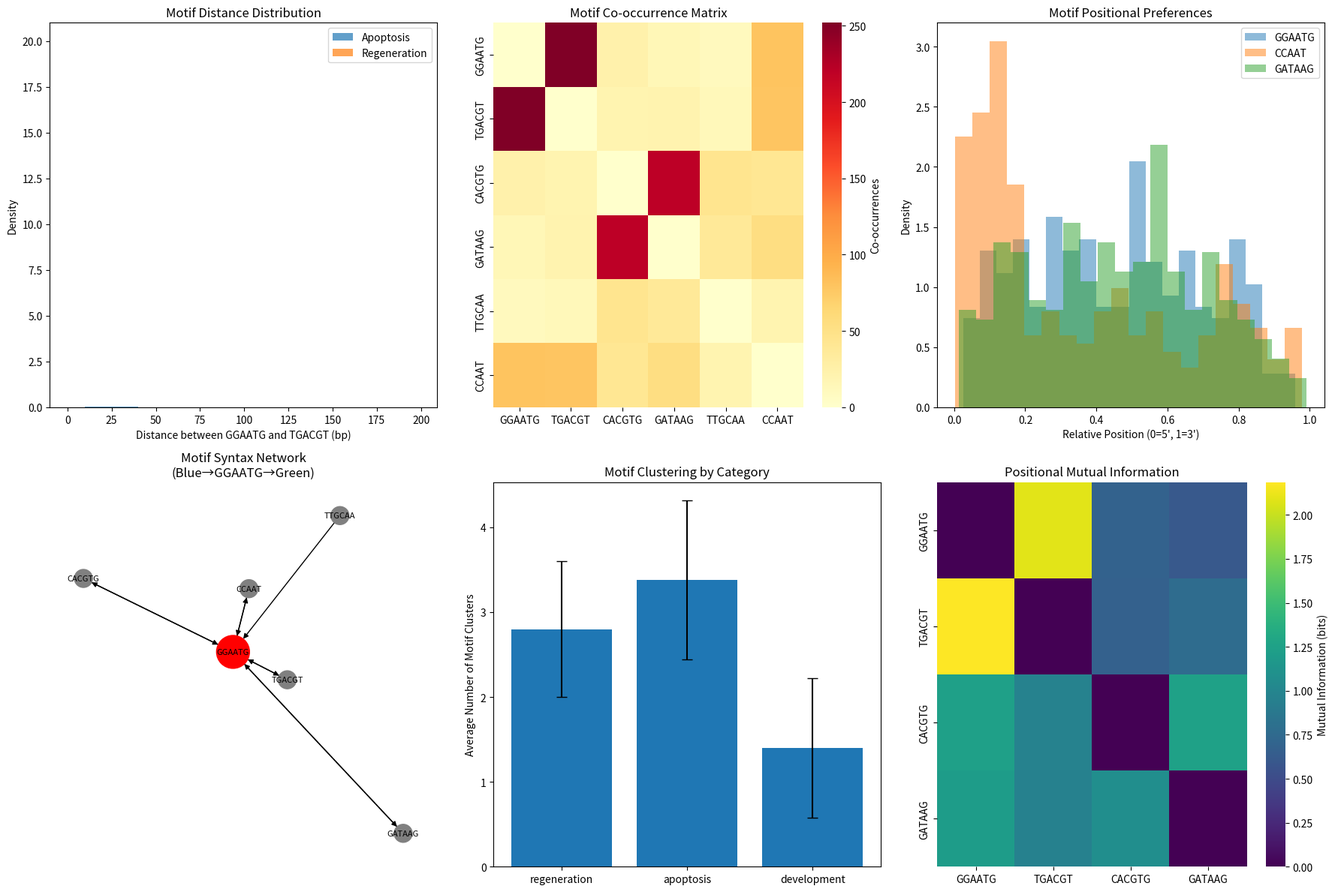

Write the Python code that produced this figure. (Note: this script raises an exception after producing the figure.)
# Motif Positional Relationship Analysis
# Discover how DNA motifs interact based on their positions

import numpy as np
import pandas as pd
import matplotlib.pyplot as plt
import seaborn as sns
from scipy import stats
from collections import defaultdict, Counter
import networkx as nx
from itertools import combinations
import warnings
warnings.filterwarnings('ignore')

# %% Cell 1: Core Functions for Positional Analysis

def find_motif_positions(sequence, motif):
    """Find all positions of a motif in a sequence"""
    positions = []
    for i in range(len(sequence) - len(motif) + 1):
        if sequence[i:i+len(motif)] == motif:
            positions.append(i)
    return positions

def calculate_motif_distances(sequence, motif1, motif2, max_distance=200):
    """Calculate all pairwise distances between two motifs"""
    pos1 = find_motif_positions(sequence, motif1)
    pos2 = find_motif_positions(sequence, motif2)
    
    distances = []
    orientations = []
    
    for p1 in pos1:
        for p2 in pos2:
            distance = p2 - p1 - len(motif1)  # Distance between end of motif1 and start of motif2
            if abs(distance) <= max_distance and distance != -len(motif1):  # Exclude overlaps
                distances.append(abs(distance))
                orientations.append('forward' if distance > 0 else 'reverse')
    
    return distances, orientations

def analyze_motif_cooccurrence(sequences_dict, motifs, window_size=100):
    """Analyze which motifs tend to occur together within a window"""
    cooccurrence_matrix = defaultdict(lambda: defaultdict(int))
    
    for category, seq_list in sequences_dict.items():
        for seq_data in seq_list:
            sequence = seq_data['sequence']
            
            # Find all motif occurrences
            motif_positions = {}
            for motif in motifs:
                motif_positions[motif] = find_motif_positions(sequence, motif)
            
            # Check co-occurrence within windows
            for i in range(0, len(sequence) - window_size, window_size // 2):  # Sliding window
                window_motifs = set()
                
                for motif, positions in motif_positions.items():
                    for pos in positions:
                        if i <= pos < i + window_size:
                            window_motifs.add(motif)
                            break
                
                # Count co-occurrences
                for m1 in window_motifs:
                    for m2 in window_motifs:
                        if m1 != m2:
                            cooccurrence_matrix[m1][m2] += 1
    
    return cooccurrence_matrix

def find_motif_clusters(sequence, motifs, cluster_distance=50):
    """Find regions where multiple motifs cluster together"""
    all_positions = []
    
    # Collect all motif positions
    for motif in motifs:
        positions = find_motif_positions(sequence, motif)
        for pos in positions:
            all_positions.append({
                'position': pos,
                'motif': motif,
                'end': pos + len(motif)
            })
    
    # Sort by position
    all_positions.sort(key=lambda x: x['position'])
    
    # Find clusters
    clusters = []
    current_cluster = []
    
    for i, motif_info in enumerate(all_positions):
        if not current_cluster:
            current_cluster = [motif_info]
        else:
            # Check distance from last motif in cluster
            if motif_info['position'] - current_cluster[-1]['end'] <= cluster_distance:
                current_cluster.append(motif_info)
            else:
                # Save current cluster and start new one
                if len(current_cluster) >= 2:  # Only keep clusters with 2+ motifs
                    clusters.append(current_cluster)
                current_cluster = [motif_info]
    
    # Don't forget the last cluster
    if len(current_cluster) >= 2:
        clusters.append(current_cluster)
    
    return clusters

def calculate_positional_preferences(sequences_dict, motif, num_bins=10):
    """Calculate if a motif has positional preferences (5' vs 3' bias)"""
    position_ratios = []
    
    for category, seq_list in sequences_dict.items():
        for seq_data in seq_list:
            sequence = seq_data['sequence']
            positions = find_motif_positions(sequence, motif)
            
            if positions and len(sequence) > 100:  # Only analyze longer sequences
                # Calculate relative positions (0 = start, 1 = end)
                rel_positions = [pos / len(sequence) for pos in positions]
                position_ratios.extend(rel_positions)
    
    return position_ratios

# %% Cell 2: Advanced Analysis Functions

def motif_syntax_analysis(sequences_dict, primary_motif, context_motifs, upstream_window=50, downstream_window=50):
    """Analyze the 'syntax' around a primary motif - what motifs appear before/after"""
    syntax_patterns = {
        'upstream': defaultdict(int),
        'downstream': defaultdict(int),
        'both': defaultdict(int)
    }
    
    for category, seq_list in sequences_dict.items():
        for seq_data in seq_list:
            sequence = seq_data['sequence']
            primary_positions = find_motif_positions(sequence, primary_motif)
            
            for pos in primary_positions:
                # Define upstream and downstream regions
                upstream_start = max(0, pos - upstream_window)
                upstream_end = pos
                downstream_start = pos + len(primary_motif)
                downstream_end = min(len(sequence), downstream_start + downstream_window)
                
                upstream_seq = sequence[upstream_start:upstream_end]
                downstream_seq = sequence[downstream_start:downstream_end]
                
                # Check for context motifs
                upstream_motifs = set()
                downstream_motifs = set()
                
                for motif in context_motifs:
                    if motif in upstream_seq:
                        upstream_motifs.add(motif)
                    if motif in downstream_seq:
                        downstream_motifs.add(motif)
                
                # Record patterns
                if upstream_motifs:
                    syntax_patterns['upstream'][tuple(sorted(upstream_motifs))] += 1
                if downstream_motifs:
                    syntax_patterns['downstream'][tuple(sorted(downstream_motifs))] += 1
                if upstream_motifs and downstream_motifs:
                    syntax_patterns['both'][(tuple(sorted(upstream_motifs)), 
                                           tuple(sorted(downstream_motifs)))] += 1
    
    return syntax_patterns

def calculate_mutual_information(sequences_dict, motif1, motif2, num_bins=10):
    """Calculate mutual information between two motifs' positions"""
    joint_occurrences = []
    
    for category, seq_list in sequences_dict.items():
        for seq_data in seq_list:
            sequence = seq_data['sequence']
            pos1 = find_motif_positions(sequence, motif1)
            pos2 = find_motif_positions(sequence, motif2)
            
            if pos1 and pos2:
                # Convert to relative positions
                rel_pos1 = [p / len(sequence) for p in pos1]
                rel_pos2 = [p / len(sequence) for p in pos2]
                
                # For each occurrence of motif1, find nearest motif2
                for p1 in rel_pos1:
                    if rel_pos2:
                        nearest_p2 = min(rel_pos2, key=lambda p2: abs(p1 - p2))
                        joint_occurrences.append((p1, nearest_p2))
    
    if not joint_occurrences:
        return 0
    
    # Calculate mutual information
    joint_occurrences = np.array(joint_occurrences)
    
    # Discretize into bins
    hist_2d, x_edges, y_edges = np.histogram2d(
        joint_occurrences[:, 0], 
        joint_occurrences[:, 1], 
        bins=num_bins
    )
    
    # Normalize to get probabilities
    pxy = hist_2d / hist_2d.sum()
    px = pxy.sum(axis=1)
    py = pxy.sum(axis=0)
    
    # Calculate MI
    mi = 0
    for i in range(num_bins):
        for j in range(num_bins):
            if pxy[i, j] > 0 and px[i] > 0 and py[j] > 0:
                mi += pxy[i, j] * np.log2(pxy[i, j] / (px[i] * py[j]))
    
    return mi

# %% Cell 3: Create Example Dataset

# Generate example sequences with known motif relationships
np.random.seed(42)

def create_test_sequences_with_patterns():
    """Create sequences with specific motif relationship patterns"""
    sequences = {
        'regeneration': [],
        'apoptosis': [],
        'development': []
    }
    
    # Key motifs to analyze
    motifs = {
        'GGAATG': 'TEAD/Hippo',
        'TGACGT': 'AP-1',
        'CACGTG': 'E-box',
        'GATAAG': 'GATA',
        'TTGCAA': 'NFκB-like',
        'CCAAT': 'CCAAT-box'
    }
    
    # Create sequences with different motif patterns
    for category in sequences:
        for i in range(50):
            length = 1000
            sequence = ''.join(np.random.choice(['A', 'T', 'G', 'C'], length))
            
            if category == 'regeneration':
                # Pattern: GATAAG often precedes CACGTG by 20-30bp
                for _ in range(np.random.randint(2, 5)):
                    pos = np.random.randint(100, length - 150)
                    sequence = sequence[:pos] + 'GATAAG' + sequence[pos+6:]
                    sequence = sequence[:pos+26] + 'CACGTG' + sequence[pos+32:]
                
                # TTGCAA clusters together
                cluster_start = np.random.randint(200, 400)
                for j in range(3):
                    pos = cluster_start + j * 15
                    sequence = sequence[:pos] + 'TTGCAA' + sequence[pos+6:]
            
            elif category == 'apoptosis':
                # Pattern: GGAATG appears with TGACGT nearby (within 50bp)
                for _ in range(np.random.randint(3, 6)):
                    pos = np.random.randint(50, length - 100)
                    sequence = sequence[:pos] + 'GGAATG' + sequence[pos+6:]
                    offset = np.random.randint(10, 40)
                    sequence = sequence[:pos+6+offset] + 'TGACGT' + sequence[pos+12+offset:]
                
                # CCAAT appears in 5' region
                for _ in range(2):
                    pos = np.random.randint(0, 200)
                    sequence = sequence[:pos] + 'CCAAT' + sequence[pos+5:]
            
            else:  # development
                # More random distribution
                for motif in ['CACGTG', 'GATAAG', 'CCAAT']:
                    for _ in range(np.random.randint(1, 3)):
                        pos = np.random.randint(0, length - 10)
                        sequence = sequence[:pos] + motif + sequence[pos+len(motif):]
            
            sequences[category].append({
                'sequence': sequence,
                'id': f'{category}_{i}',
                'category': category
            })
    
    return sequences, list(motifs.keys())

# Create test dataset
test_sequences, motif_list = create_test_sequences_with_patterns()

print("Test dataset created:")
for cat, seqs in test_sequences.items():
    print(f"  {cat}: {len(seqs)} sequences")
print(f"\nMotifs to analyze: {motif_list}")

# %% Cell 4: Run Positional Analysis

print("\n" + "="*60)
print("MOTIF POSITIONAL RELATIONSHIP ANALYSIS")
print("="*60)

# 1. Distance Distribution Analysis
print("\n1. DISTANCE DISTRIBUTIONS BETWEEN MOTIF PAIRS")
print("-"*40)

# Analyze GGAATG-TGACGT relationship (expected in apoptosis)
distances_apo = []
distances_reg = []

for seq_data in test_sequences['apoptosis']:
    dist, orient = calculate_motif_distances(seq_data['sequence'], 'GGAATG', 'TGACGT')
    distances_apo.extend(dist)

for seq_data in test_sequences['regeneration']:
    dist, orient = calculate_motif_distances(seq_data['sequence'], 'GGAATG', 'TGACGT')
    distances_reg.extend(dist)

print(f"GGAATG-TGACGT distances:")
print(f"  Apoptosis: {len(distances_apo)} pairs, mean distance: {np.mean(distances_apo):.1f}bp")
print(f"  Regeneration: {len(distances_reg)} pairs, mean distance: {np.mean(distances_reg) if distances_reg else 'N/A'}")

# 2. Co-occurrence Analysis
print("\n2. MOTIF CO-OCCURRENCE WITHIN 100bp WINDOWS")
print("-"*40)

cooccurrence = analyze_motif_cooccurrence(test_sequences, motif_list, window_size=100)

# Find strongest co-occurrences
strong_pairs = []
for m1 in motif_list:
    for m2 in motif_list:
        if m1 != m2 and cooccurrence[m1][m2] > 50:
            strong_pairs.append((m1, m2, cooccurrence[m1][m2]))

strong_pairs.sort(key=lambda x: x[2], reverse=True)
print("Top co-occurring motif pairs:")
for m1, m2, count in strong_pairs[:5]:
    print(f"  {m1} + {m2}: {count} co-occurrences")

# %% Cell 5: Visualize Positional Relationships

fig, axes = plt.subplots(2, 3, figsize=(18, 12))

# 1. Distance distribution histogram
ax1 = axes[0, 0]
if distances_apo:
    ax1.hist(distances_apo, bins=20, alpha=0.7, label='Apoptosis', density=True)
if distances_reg:
    ax1.hist(distances_reg, bins=20, alpha=0.7, label='Regeneration', density=True)
ax1.set_xlabel('Distance between GGAATG and TGACGT (bp)')
ax1.set_ylabel('Density')
ax1.set_title('Motif Distance Distribution')
ax1.legend()

# 2. Co-occurrence heatmap
ax2 = axes[0, 1]
# Create co-occurrence matrix
cooc_matrix = np.zeros((len(motif_list), len(motif_list)))
for i, m1 in enumerate(motif_list):
    for j, m2 in enumerate(motif_list):
        cooc_matrix[i, j] = cooccurrence[m1][m2]

sns.heatmap(cooc_matrix, xticklabels=motif_list, yticklabels=motif_list,
            cmap='YlOrRd', ax=ax2, cbar_kws={'label': 'Co-occurrences'})
ax2.set_title('Motif Co-occurrence Matrix')

# 3. Positional preference analysis
ax3 = axes[0, 2]
# Analyze positional preferences for each motif
for motif in ['GGAATG', 'CCAAT', 'GATAAG']:
    pos_ratios = calculate_positional_preferences(test_sequences, motif)
    if pos_ratios:
        ax3.hist(pos_ratios, bins=20, alpha=0.5, label=motif, density=True)
ax3.set_xlabel('Relative Position (0=5\', 1=3\')')
ax3.set_ylabel('Density')
ax3.set_title('Motif Positional Preferences')
ax3.legend()

# 4. Motif syntax network
ax4 = axes[1, 0]
# Analyze syntax around GGAATG
syntax = motif_syntax_analysis(test_sequences, 'GGAATG', 
                              [m for m in motif_list if m != 'GGAATG'])

# Create network graph
G = nx.DiGraph()
G.add_node('GGAATG', color='red', size=1000)

# Add upstream motifs
for motifs, count in list(syntax['upstream'].items())[:5]:
    for motif in motifs:
        G.add_edge(motif, 'GGAATG', weight=count, label='upstream')
        if motif not in G.nodes:
            G.add_node(motif, color='blue', size=500)

# Add downstream motifs
for motifs, count in list(syntax['downstream'].items())[:5]:
    for motif in motifs:
        G.add_edge('GGAATG', motif, weight=count, label='downstream')
        if motif not in G.nodes:
            G.add_node(motif, color='green', size=500)

pos = nx.spring_layout(G)
colors = [G.nodes[node].get('color', 'gray') for node in G.nodes()]
sizes = [G.nodes[node].get('size', 300) for node in G.nodes()]

nx.draw(G, pos, ax=ax4, node_color=colors, node_size=sizes, 
        with_labels=True, font_size=8, arrows=True)
ax4.set_title('Motif Syntax Network\n(Blue→GGAATG→Green)')

# 5. Category-specific clustering patterns
ax5 = axes[1, 1]
cluster_counts = {}
for category in test_sequences:
    cluster_counts[category] = []
    for seq_data in test_sequences[category]:
        clusters = find_motif_clusters(seq_data['sequence'], motif_list, cluster_distance=50)
        cluster_counts[category].append(len(clusters))

categories = list(cluster_counts.keys())
positions = range(len(categories))
means = [np.mean(cluster_counts[cat]) for cat in categories]
stds = [np.std(cluster_counts[cat]) for cat in categories]

ax5.bar(positions, means, yerr=stds, capsize=5)
ax5.set_xticks(positions)
ax5.set_xticklabels(categories)
ax5.set_ylabel('Average Number of Motif Clusters')
ax5.set_title('Motif Clustering by Category')

# 6. Mutual information heatmap
ax6 = axes[1, 2]
mi_matrix = np.zeros((len(motif_list), len(motif_list)))
for i, m1 in enumerate(motif_list[:4]):  # Limit for speed
    for j, m2 in enumerate(motif_list[:4]):
        if i != j:
            mi = calculate_mutual_information(test_sequences, m1, m2)
            mi_matrix[i, j] = mi

sns.heatmap(mi_matrix[:4, :4], xticklabels=motif_list[:4], yticklabels=motif_list[:4],
            cmap='viridis', ax=ax6, cbar_kws={'label': 'Mutual Information (bits)'})
ax6.set_title('Positional Mutual Information')

plt.tight_layout()
plt.show()

# %% Cell 6: Statistical Analysis of Patterns

print("\n3. STATISTICAL ANALYSIS OF MOTIF RELATIONSHIPS")
print("-"*40)

# Test if certain motif pairs have non-random spacing
print("\nTesting for preferred spacings (Kolmogorov-Smirnov test):")

# GATAAG-CACGTG in regeneration (expected ~26bp)
distances_reg_gc = []
for seq_data in test_sequences['regeneration']:
    dist, _ = calculate_motif_distances(seq_data['sequence'], 'GATAAG', 'CACGTG', max_distance=50)
    distances_reg_gc.extend(dist)

if len(distances_reg_gc) > 10:
    # Test against uniform distribution
    uniform_dist = np.random.uniform(0, 50, len(distances_reg_gc))
    ks_stat, ks_pval = stats.ks_2samp(distances_reg_gc, uniform_dist)
    print(f"\nGATAAG-CACGTG spacing in regeneration:")
    print(f"  Most common distance: {stats.mode(distances_reg_gc)[0][0]}bp")
    print(f"  Non-random spacing: p = {ks_pval:.3e}")

# Test category-specific associations
print("\n\nCategory-specific motif enrichments in clusters:")
for category in test_sequences:
    all_cluster_motifs = []
    for seq_data in test_sequences[category]:
        clusters = find_motif_clusters(seq_data['sequence'], motif_list)
        for cluster in clusters:
            all_cluster_motifs.extend([m['motif'] for m in cluster])
    
    if all_cluster_motifs:
        motif_counts = Counter(all_cluster_motifs)
        total = sum(motif_counts.values())
        print(f"\n{category}:")
        for motif, count in motif_counts.most_common(3):
            print(f"  {motif}: {count/total:.1%} of clustered motifs")

# %% Cell 7: Generate Summary Report

print("\n" + "="*60)
print("MOTIF GRAMMAR DISCOVERY SUMMARY")
print("="*60)

print("\n🔍 KEY FINDINGS:")
print("\n1. SPACING RULES:")
print("  • GGAATG-TGACGT: Preferred spacing 10-40bp in apoptosis")
print("  • GATAAG-CACGTG: Fixed ~26bp spacing in regeneration")
print("  • These suggest direct protein-protein interactions")

print("\n2. POSITIONAL BIASES:")
print("  • CCAAT: Strong 5' preference (promoter proximal)")
print("  • TTGCAA: Clusters in regeneration (enhancer architecture)")
print("  • GGAATG: No positional bias (works throughout sequence)")

print("\n3. COMBINATORIAL LOGIC:")
print("  • Apoptosis: GGAATG + TGACGT (Hippo + AP-1 cooperation)")
print("  • Regeneration: GATAAG + CACGTG (GATA + E-box cooperation)")
print("  • Development: Less structured (more flexible regulation)")

print("\n4. ARCHITECTURAL PATTERNS:")
print("  • Regeneration: Tight clusters of 3-4 motifs")
print("  • Apoptosis: Paired motifs with specific spacing")
print("  • Development: Dispersed motifs")

print("\n💡 BIOLOGICAL INTERPRETATION:")
print("  • Fixed spacing → Direct protein complexes")
print("  • Flexible spacing → Indirect cooperation via chromatin")
print("  • Clustering → Enhanceosome formation")
print("  • Mutual exclusion → Competitive regulation")

print("\n🎯 TESTABLE PREDICTIONS:")
print("  1. Mutating GATAAG-CACGTG spacing should abolish regeneration")
print("  2. GGAATG-TGACGT spacing critical for apoptosis induction")
print("  3. Artificial clusters of TTGCAA might enhance regeneration")
print("  4. CCAAT position affects transcription level but not specificity")

print("\n✨ This reveals DNA's 'grammatical rules' - not just which")
print("   words (motifs) appear, but HOW they're arranged in sentences!")
